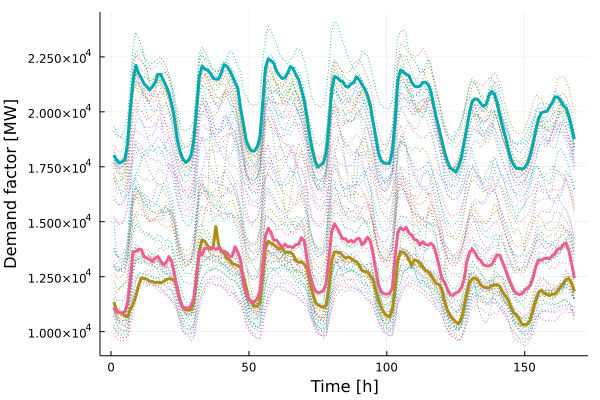

Data behind this chart, as committed beside it:
x1, x2, x3
11346, 18032, 11106
10982, 17812, 10910
10875, 17663, 10868
10824, 17732, 10845
10721, 17815, 10898
10684, 18568, 11333
11019, 20177, 12418
11244, 21403, 13633
11616, 22109, 13647
12102, 21750, 13751
12435, 21537, 13724
12420, 21270, 13419
12382, 21146, 13336
12295, 20992, 13283
12283, 21150, 13177
12224, 21323, 13326
12251, 21710, 13419
12212, 21703, 13214
12273, 21437, 13045
12363, 21166, 13143
12410, 20852, 13416
12388, 20359, 13210
12327, 19684, 12592
12040, 18775, 11911
11415, 18206, 11429
11114, 17878, 11087
11003, 17702, 11099
10980, 17781, 11046
10991, 18017, 11198
11326, 18719, 11486
12457, 20101, 12579
13675, 21598, 13654
14181, 22072, 13503
14096, 21952, 13780
13919, 21906, 13788
13742, 21765, 13824
13804, 21527, 13831
14779, 21486, 13726
13956, 21490, 13821
13681, 21793, 13669
13580, 22148, 13664
13335, 22068, 13598
13257, 21895, 13393
13084, 21628, 13447
13060, 21321, 13865
12985, 21056, 13614
12929, 20142, 13245
12519, 19465, 12219
12009, 18696, 11706
11446, 18391, 11493
11340, 18213, 11372
11169, 18219, 11360
11151, 18401, 11497
11354, 18869, 11852
12588, 20428, 13090
13813, 22001, 14377
14113, 22413, 14704
14024, 22329, 14518
13950, 22210, 14152
13852, 21851, 14168
... 108 more rows
